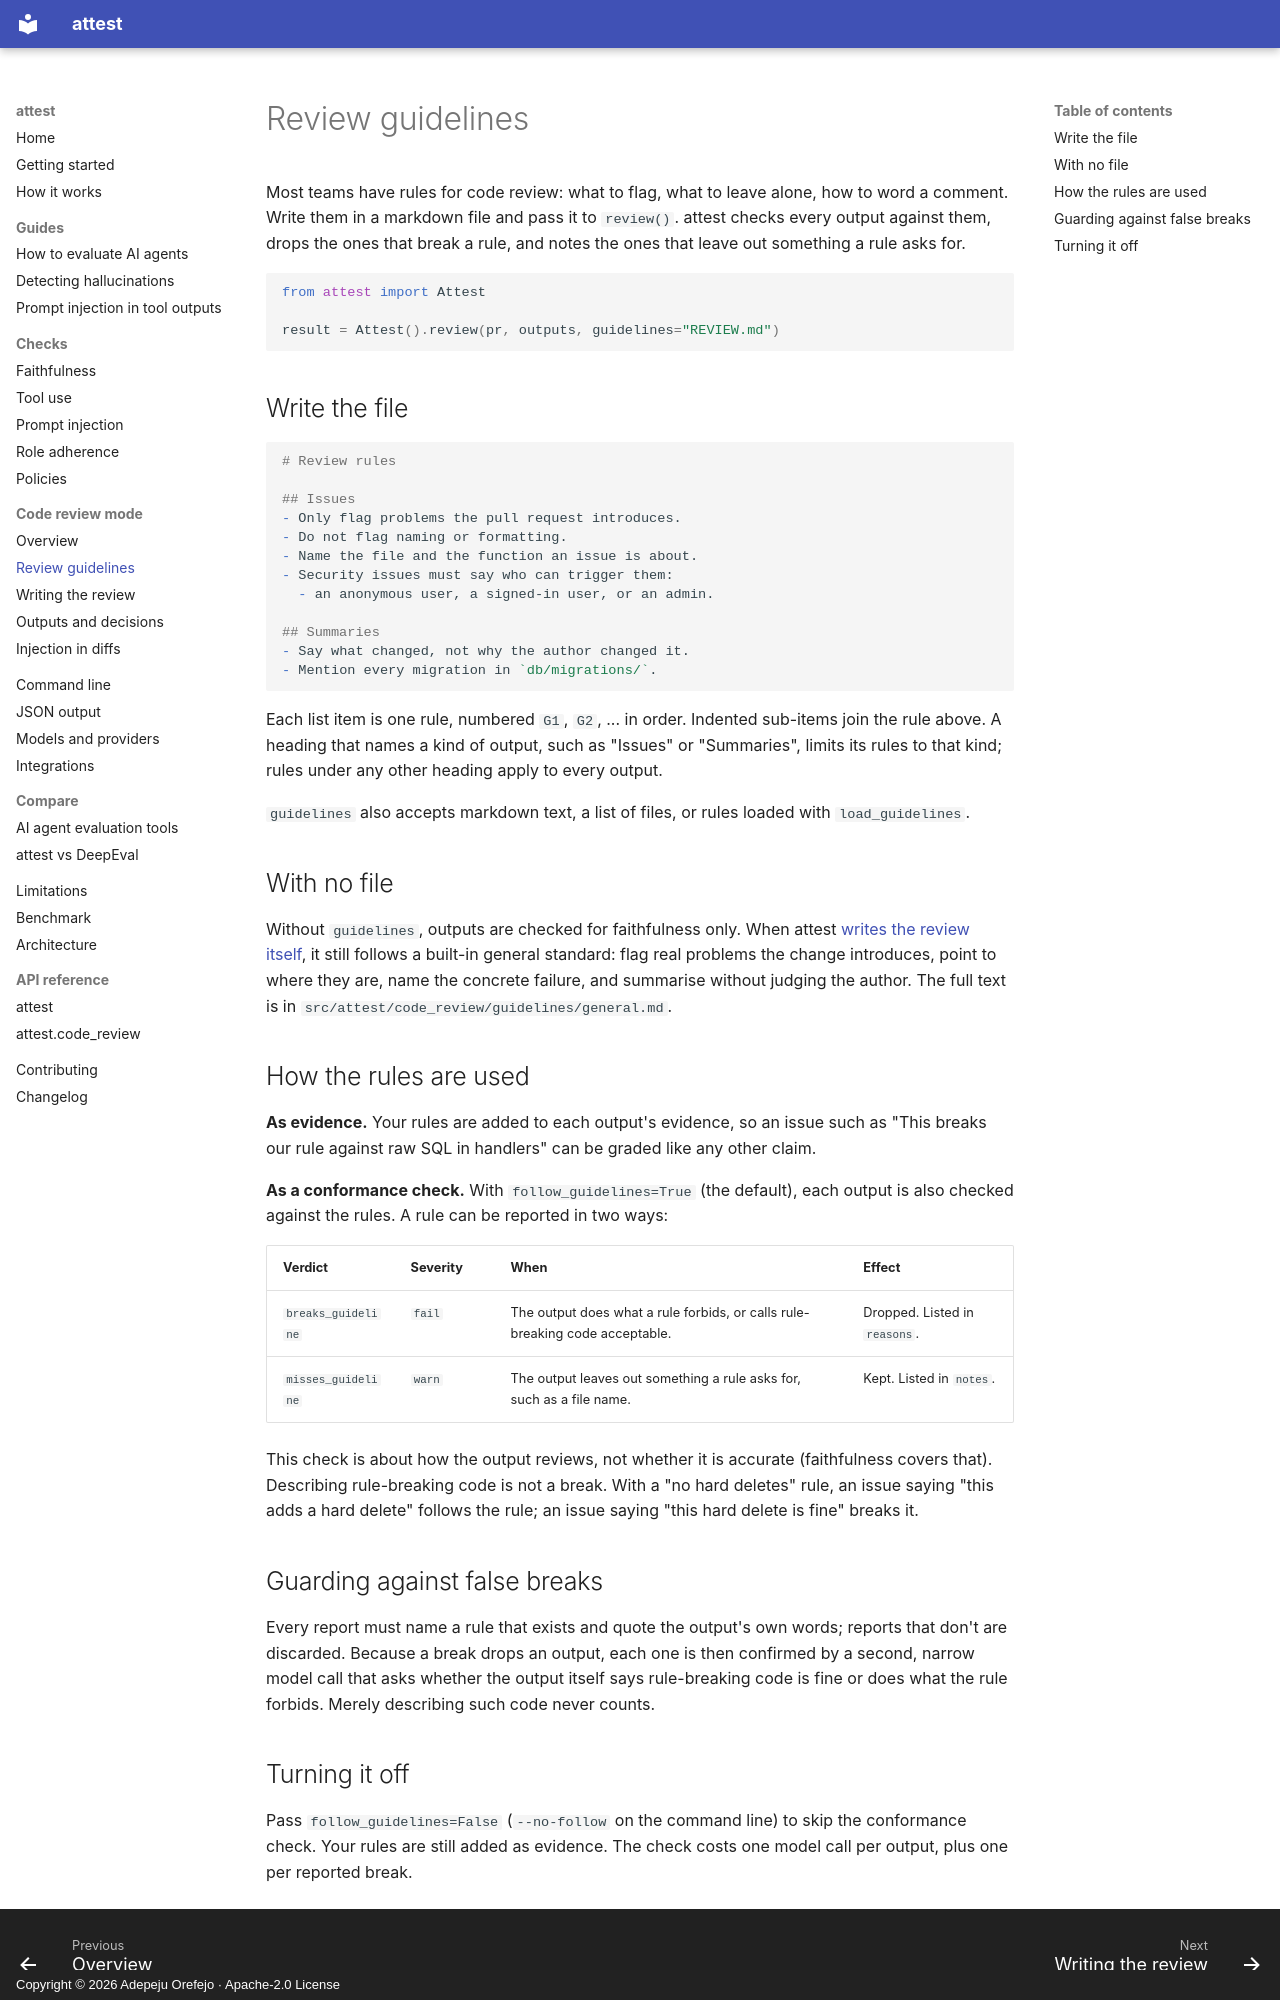

repository: peace-orefejo/attest · page: code-review/guidelines/index.html · generator: mkdocs · copyright: Copyright © 2026 Adepeju Orefejo · Apache-2.0 License

---
title: "Review guidelines for AI code review checks"
description: "Give attest your team's code review rules in a markdown file, check AI code review comments against them, and drop the ones that break them."
---

# Review guidelines

Most teams have rules for code review: what to flag, what to leave alone, how to word a
comment. Write them in a markdown file and pass it to `review()`. attest checks every output
against them, drops the ones that break a rule, and notes the ones that leave out something a
rule asks for.

```python
from attest import Attest

result = Attest().review(pr, outputs, guidelines="REVIEW.md")
```

## Write the file

```markdown
# Review rules

## Issues
- Only flag problems the pull request introduces.
- Do not flag naming or formatting.
- Name the file and the function an issue is about.
- Security issues must say who can trigger them:
  - an anonymous user, a signed-in user, or an admin.

## Summaries
- Say what changed, not why the author changed it.
- Mention every migration in `db/migrations/`.
```

Each list item is one rule, numbered `G1`, `G2`, ... in order. Indented sub-items join the rule
above. A heading that names a kind of output, such as "Issues" or "Summaries", limits its rules
to that kind; rules under any other heading apply to every output.

`guidelines` also accepts markdown text, a list of files, or rules loaded with
`load_guidelines`.

## With no file

Without `guidelines`, outputs are checked for faithfulness only. When attest
[writes the review itself](writing.md), it still follows a built-in general standard: flag real
problems the change introduces, point to where they are, name the concrete failure, and
summarise without judging the author. The full text is in
`src/attest/code_review/guidelines/general.md`.

## How the rules are used

**As evidence.** Your rules are added to each output's evidence, so an issue such as "This
breaks our rule against raw SQL in handlers" can be graded like any other claim.

**As a conformance check.** With `follow_guidelines=True` (the default), each output is also
checked against the rules. A rule can be reported in two ways:

| Verdict | Severity | When | Effect |
|---|---|---|---|
| `breaks_guideline` | `fail` | The output does what a rule forbids, or calls rule-breaking code acceptable. | Dropped. Listed in `reasons`. |
| `misses_guideline` | `warn` | The output leaves out something a rule asks for, such as a file name. | Kept. Listed in `notes`. |

This check is about how the output reviews, not whether it is accurate (faithfulness covers
that). Describing rule-breaking code is not a break. With a "no hard deletes" rule, an issue
saying "this adds a hard delete" follows the rule; an issue saying "this hard delete is fine"
breaks it.

## Guarding against false breaks

Every report must name a rule that exists and quote the output's own words; reports that don't
are discarded. Because a break drops an output, each one is then confirmed by a second, narrow
model call that asks whether the output itself says rule-breaking code is fine or does what the
rule forbids. Merely describing such code never counts.
